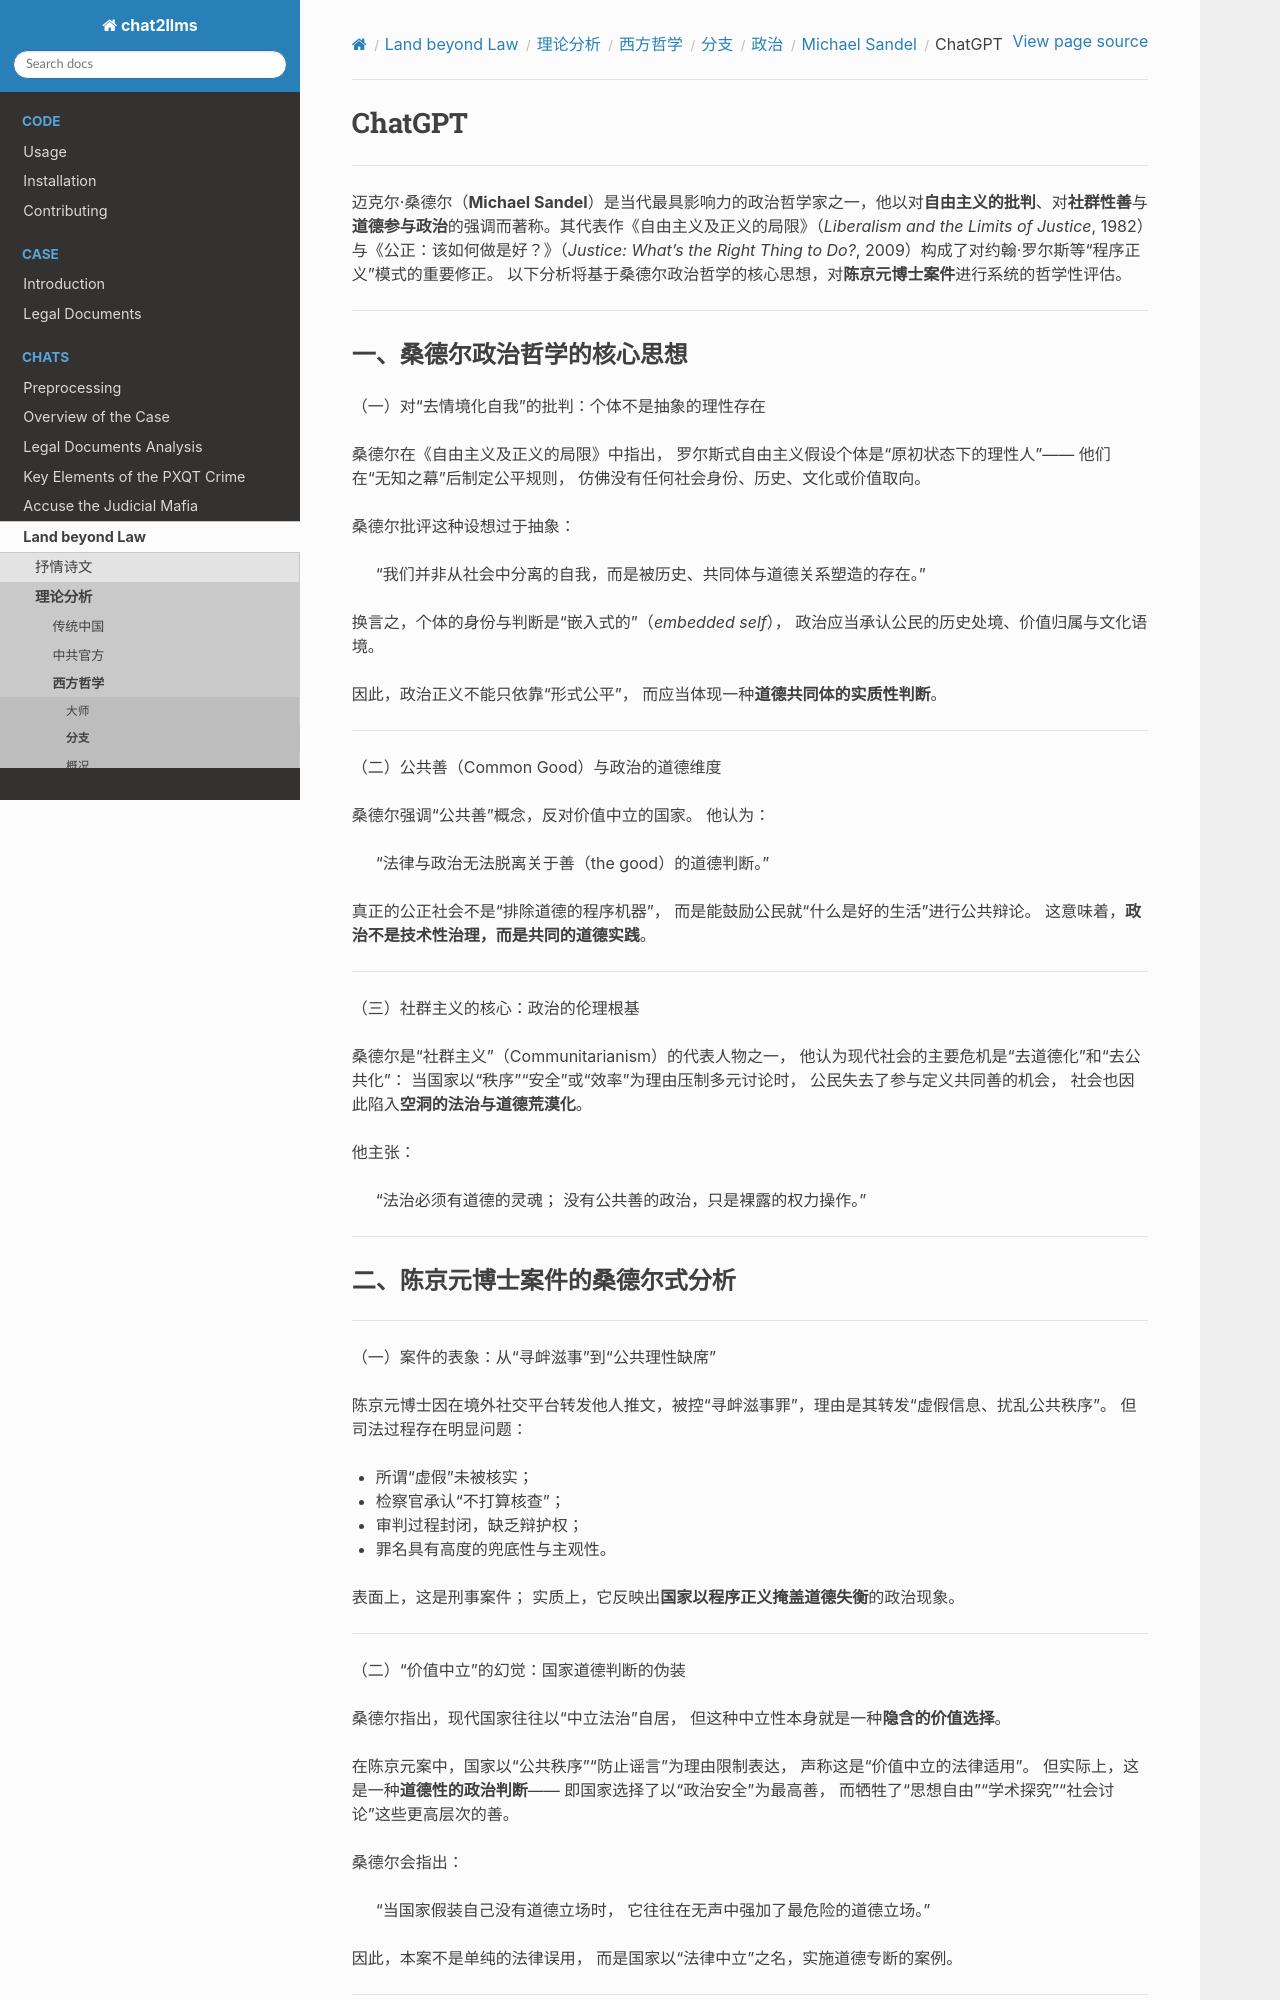

repository: goldollarch/chat2llms · page: chats/outlaw/analyse/foreign/branch/politic/sandel/chatgpt.html · generator: sphinx

# ChatGPT

-------

迈克尔·桑德尔（**Michael Sandel**）是当代最具影响力的政治哲学家之一，他以对**自由主义的批判**、对**社群性善**与**道德参与政治**的强调而著称。其代表作《自由主义及正义的局限》（*Liberalism and the Limits of Justice*, 1982）与《公正：该如何做是好？》（*Justice: What’s the Right Thing to Do?*, 2009）构成了对约翰·罗尔斯等“程序正义”模式的重要修正。
以下分析将基于桑德尔政治哲学的核心思想，对**陈京元博士案件**进行系统的哲学性评估。

---

### 一、桑德尔政治哲学的核心思想

（一）对“去情境化自我”的批判：个体不是抽象的理性存在

桑德尔在《自由主义及正义的局限》中指出，
罗尔斯式自由主义假设个体是“原初状态下的理性人”——
他们在“无知之幕”后制定公平规则，
仿佛没有任何社会身份、历史、文化或价值取向。

桑德尔批评这种设想过于抽象：

> “我们并非从社会中分离的自我，而是被历史、共同体与道德关系塑造的存在。”

换言之，个体的身份与判断是“嵌入式的”（*embedded self*），
政治应当承认公民的历史处境、价值归属与文化语境。

因此，政治正义不能只依靠“形式公平”，
而应当体现一种**道德共同体的实质性判断**。

---

（二）公共善（Common Good）与政治的道德维度

桑德尔强调“公共善”概念，反对价值中立的国家。
他认为：

> “法律与政治无法脱离关于善（the good）的道德判断。”

真正的公正社会不是“排除道德的程序机器”，
而是能鼓励公民就“什么是好的生活”进行公共辩论。
这意味着，**政治不是技术性治理，而是共同的道德实践**。

---

（三）社群主义的核心：政治的伦理根基

桑德尔是“社群主义”（Communitarianism）的代表人物之一，
他认为现代社会的主要危机是“去道德化”和“去公共化”：
当国家以“秩序”“安全”或“效率”为理由压制多元讨论时，
公民失去了参与定义共同善的机会，
社会也因此陷入**空洞的法治与道德荒漠化**。

他主张：

> “法治必须有道德的灵魂；
> 没有公共善的政治，只是裸露的权力操作。”

---
